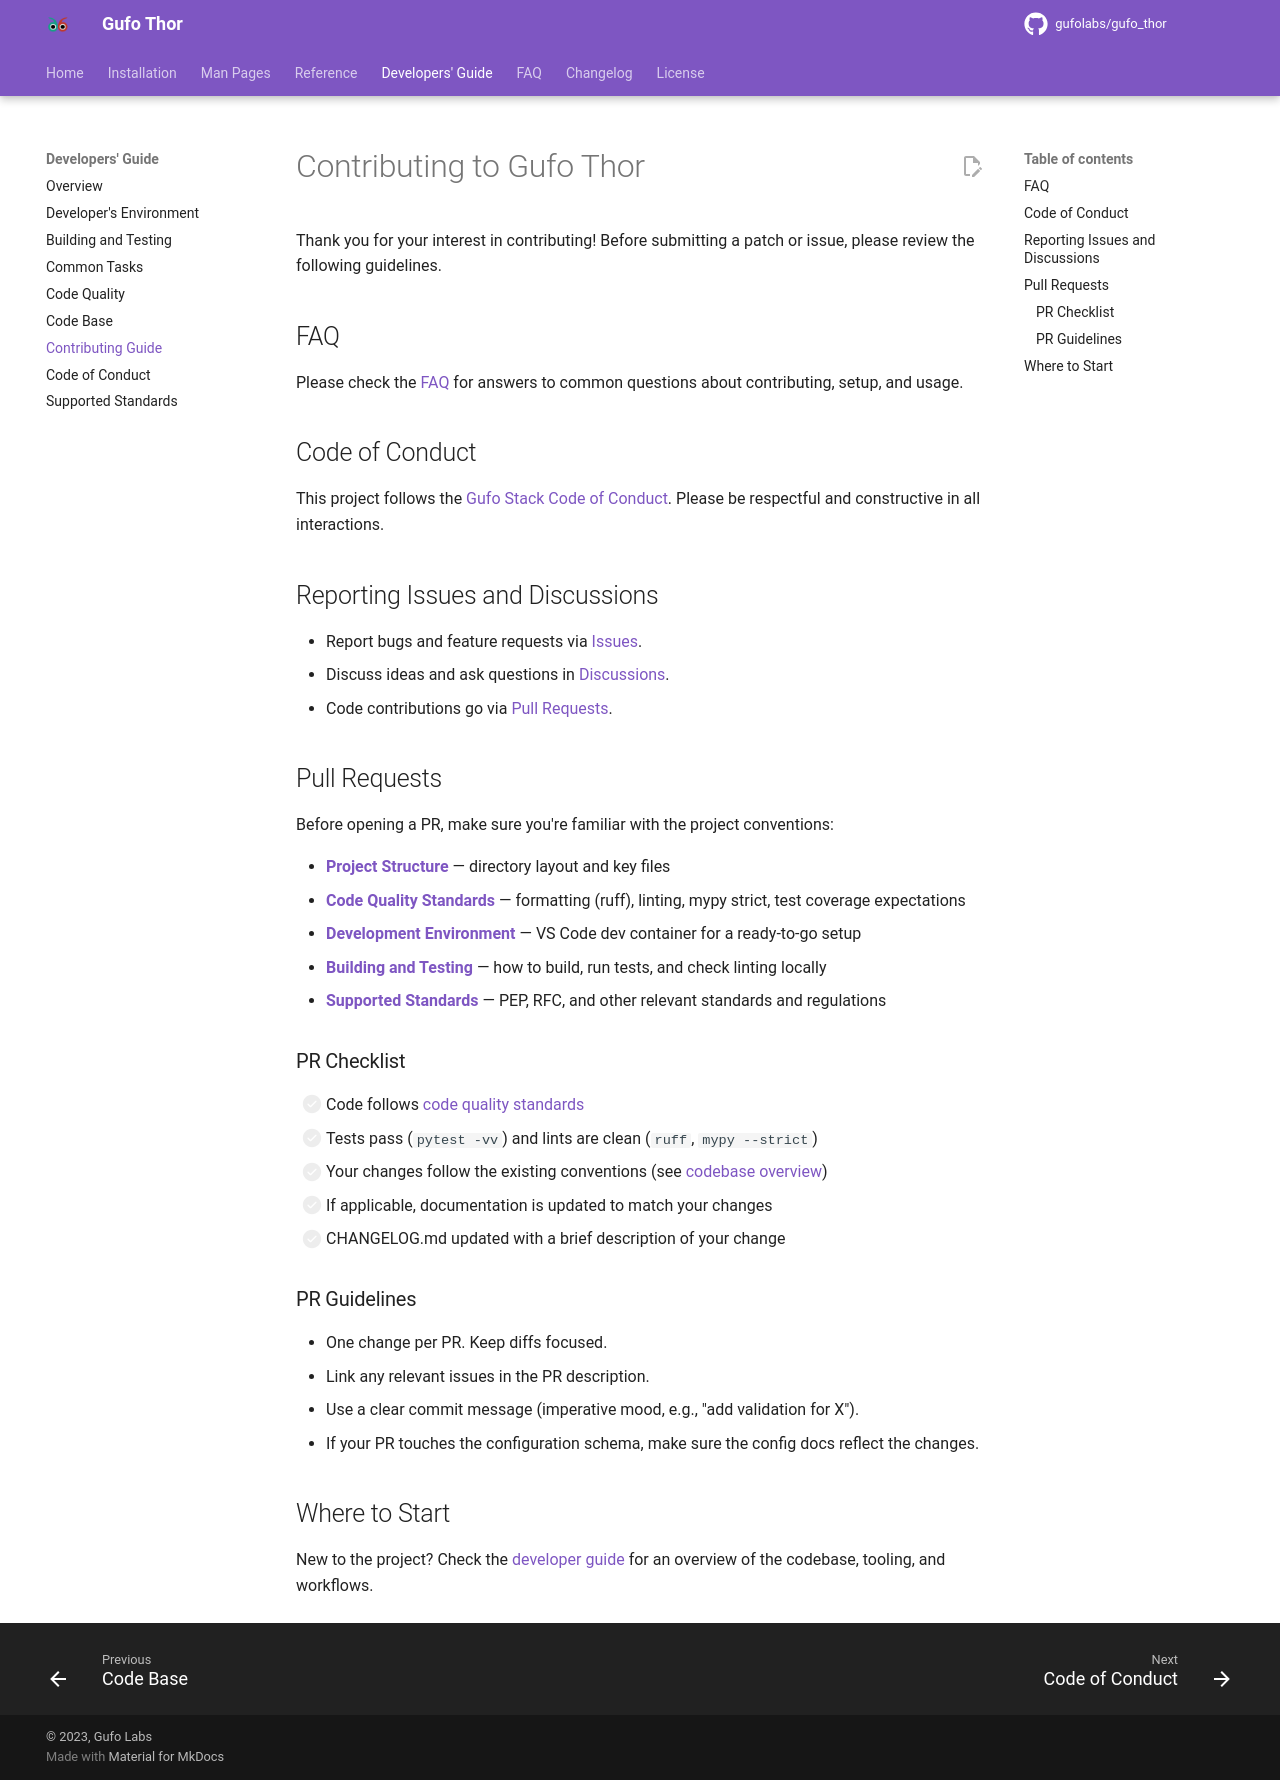

repository: gufolabs/gufo_thor · page: dev/CONTRIBUTING/index.html · generator: mkdocs

# Contributing to Gufo Thor

Thank you for your interest in contributing! Before submitting a patch or issue, please review the following guidelines.

## FAQ

Please check the [FAQ](docs/faq.md) for answers to common questions about contributing, setup, and usage.

## Code of Conduct

This project follows the
[Gufo Stack Code of Conduct](CODE_OF_CONDUCT.md). Please be respectful and constructive in all interactions.

## Reporting Issues and Discussions

- Report bugs and feature requests via [Issues](https://github.com/gufolabs/gufo_thor/issues).
- Discuss ideas and ask questions in [Discussions](https://github.com/gufolabs/gufo_thor/discussions/).
- Code contributions go via [Pull Requests](#pull-requests).

## Pull Requests

Before opening a PR, make sure you're familiar with the project conventions:

- **[Project Structure](docs/dev/codebase.md)** — directory layout and key files
- **[Code Quality Standards](docs/dev/codequality.md)** — formatting (ruff), linting, mypy strict, test coverage expectations
- **[Development Environment](docs/dev/environment.md)** — VS Code dev container for a ready-to-go setup
- **[Building and Testing](docs/dev/testing.md)** — how to build, run tests, and check linting locally
- **[Supported Standards](docs/dev/standards.md)** — PEP, RFC, and other relevant standards and regulations

### PR Checklist

- [ ] Code follows [code quality standards](docs/dev/codequality.md)
- [ ] Tests pass (`pytest -vv`) and lints are clean (`ruff`, `mypy --strict`)
- [ ] Your changes follow the existing conventions (see [codebase overview](docs/dev/codebase.md))
- [ ] If applicable, documentation is updated to match your changes
- [ ] CHANGELOG.md updated with a brief description of your change

### PR Guidelines

- One change per PR. Keep diffs focused.
- Link any relevant issues in the PR description.
- Use a clear commit message (imperative mood, e.g., "add validation for X").
- If your PR touches the configuration schema, make sure the config docs reflect the changes.

## Where to Start

New to the project? Check the [developer guide](docs/dev/index.md) for an overview of the codebase, tooling, and workflows.
